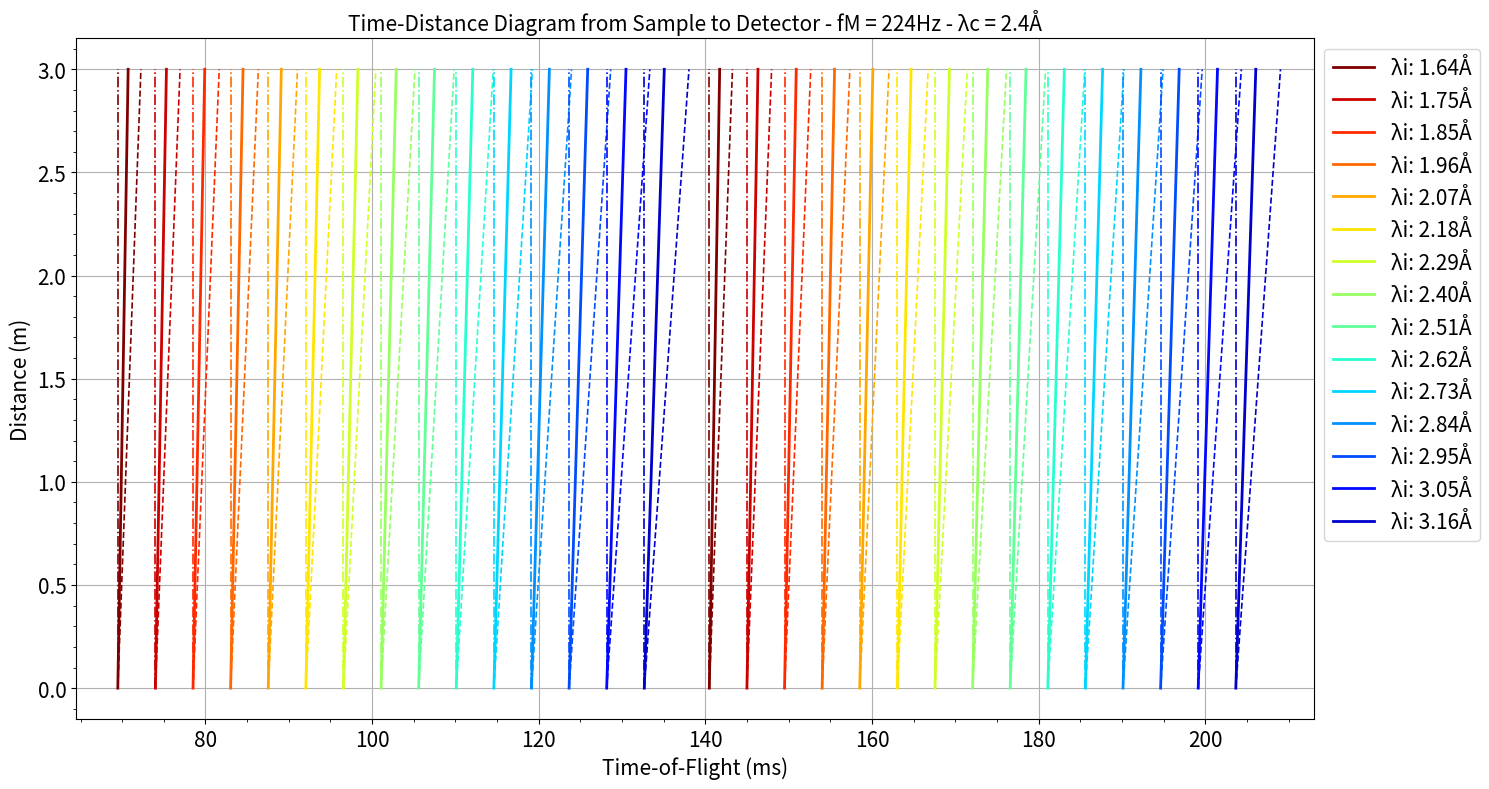
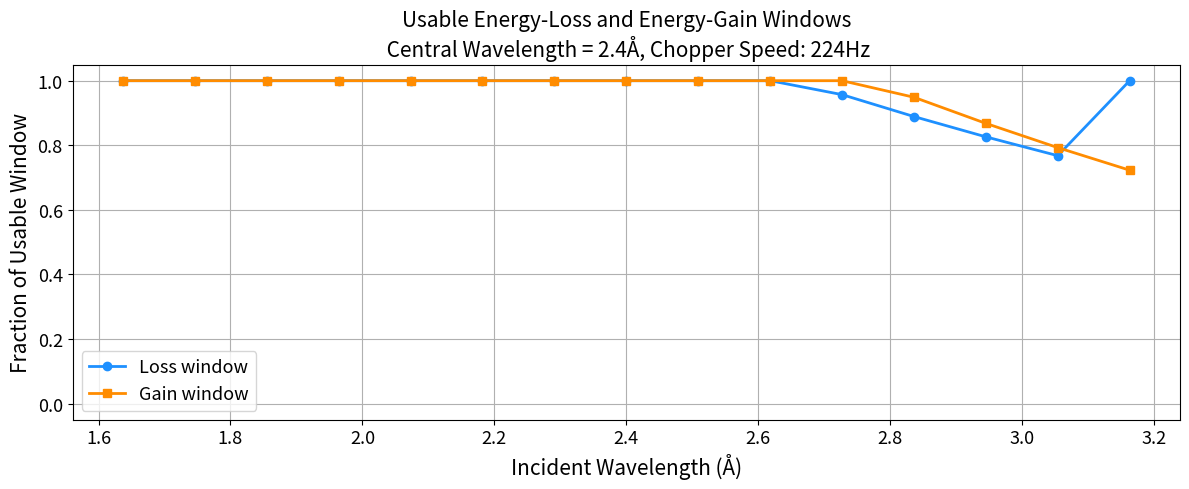

Python code for these plots, in order:
import matplotlib.pyplot as plt
import numpy as np
from matplotlib.cm import get_cmap
import numpy as np
import matplotlib.pyplot as plt
from matplotlib.ticker import FuncFormatter

''' Constants and functions to convert between ToF, Energy in meV and Wavelengths in Å'''
TOF_CONSTANT = 252.78  # µs·Å-1·m-1 for conversion between lambda and ToF
ENERGY_CONSTANT = 81.8042  # meV·Å**2
H_OVER_MN = 3956  # m/s
BANDWIDTH = 0.845      # Half-bandwidth for wavelength range

''' T-REX Specific Distances to M-chopper, Sample and Detector for accurate calculations '''
L_sample = 163.8   #source to sample in m
L_detector = 3.0   #sample to detector in m
L_total = L_sample + L_detector
L_fan = 151.0 #source to FAN chopper in m
L_PS = 108.0 #Source to PS choppers in m
LM = 162.0  #Distance to the M-chopper
T_offset = 1700

#Conversion functions
def energy_to_wavelength(E):
    return np.sqrt(ENERGY_CONSTANT / E)

def wavelength_to_energy(lam):
    return ENERGY_CONSTANT / lam**2

def tof_to_lambda(tof):
    return tof / (TOF_CONSTANT * L_sample)

def lambda_to_tof_PS(lam):
    return T_offset + TOF_CONSTANT * lam * L_PS

def lambda_to_tof_fan(lam):
    return T_offset + TOF_CONSTANT * lam * L_fan

def lambda_to_tof_sample(lam):
    return T_offset + TOF_CONSTANT * lam * L_sample
    
def lambda_to_tof_detector(lam):
    return T_offset + TOF_CONSTANT * lam * L_total

def LambdaLoss(energy_loss, lam):
    scale_factor = np.sqrt(1 / energy_loss)
    return np.array(lam) * scale_factor

def generate_wavelengths(central_wavelength, fM):    
    """    Generate evenly spaced wavelengths based on fM, ensuring λ_c is included.    
    Parameters:        
    central_wavelength (float): Central wavelength (Å).        
    fM (float): Chopper frequency (Hz; between 14 and 336).    
    Returns:        
    list: List of wavelengths in Å.    """    
    lambda_min = central_wavelength - BANDWIDTH    
    lambda_max = central_wavelength + BANDWIDTH    
    delta_lambda = 3956. / (fM * LM)    
    wavelengths_below = []    
    current_lambda = central_wavelength    
    while current_lambda > lambda_min:        
        current_lambda -= delta_lambda        
        if current_lambda >= lambda_min:            
            wavelengths_below.append(current_lambda)    
    wavelengths_above = []    
    current_lambda = central_wavelength    
    while current_lambda < lambda_max:        
        current_lambda += delta_lambda        
        if current_lambda <= lambda_max:            
            wavelengths_above.append(current_lambda)    
    wavelengths_below.reverse()    
    return wavelengths_below + [central_wavelength] + wavelengths_above


print('-------------------------------------------------------------------------')
print('Script to determine the possible Eis with RRM and possible frame overlap for T-REX \n- Change the M-chopper frequency at line 64\n- Change your central wavelength in line 51')

print('-------------------------------------------------------------------------')
print('The ToFs at sample position and at the detectors have been compared with McStas outputs for a few settings!')



central_wavelength = [2.4] #Central wavelength for your setting

#if central_wavelength > 5.0 or central_wavelength < 0.5:
#    print('-------------------------------------------------------------------------')
#    print('Well... Maybe not?') 
#else:
#    print('-------------------------------------------------------------------------')
#    print(f'Your central wavelength is: {central_wavelength} Å')
    
# Rounding all of the floating points to .2f format to avoid any and all floating errors... Not setting the .2f messes up the subpulses for some reason
delta_lambda = round((3956)*(1/(14*166.8)), 2)    # Total wavelength bandwidth of T-REX, should be in the 1.7Å range
print(f'Natural bandwidth of the instrument is: {delta_lambda}Å')
print(f'Wavelength range is delimited by: +/-{delta_lambda/2.}Å')

fM = 252-14*2 # M-Chopper frequency in Hz (must be multiple of 14 between 14–336). The multiple defines how many reps you get on the sample
fP = fM*0.75 # M-Chopper frequency in Hz. Added as part of the contingency


frame_period_us = 71000  # µs (71 ms) - One ESS pulse duration. To check if longer wavelengths cross into the the fast neutron of the following frame

if fM % 14 != 0 or not (14 <= fM <= 336):
    raise ValueError("fM (M-chopper frequency) must be a multiple of 14 between 14 and 336Hz")
'''
if fP > 140:
    raise ValueError(f"fP (PS-chopper frequency) must be below 140Hz for the Al disks. Your frequency of {fP}Hz exceeds it")
''' 
for j in range(len(central_wavelength)):
#    fig, ax = plt.subplots(figsize=(12, 6))
    fig, ax = plt.subplots(figsize=(15, 8))

    print(f'For your chosen frequency of {fM}Hz, you get {int(fM/14)} Ei Reps')
    print('-------------------------------------------------------------------------')
   # print(f'For your chosen frequency of {fM}Hz, Tthe PS chopper is running at: {fP}Hz')
   # print('-------------------------------------------------------------------------')

    d_lambda = (H_OVER_MN / (fM * LM)) #Step size for subpulses
    print(f'Step size for this setting is: {d_lambda}Å')
    lambda_min = central_wavelength[j] - delta_lambda / 2.
    lambda_max = central_wavelength[j] + delta_lambda / 2.

    print(f'Your limits are {lambda_min}Å and {lambda_max}Å')
    print('-------------------------------------------------------------------------')

    reps = int(fM/14)
    Lambda_Reps = generate_wavelengths(central_wavelength[j],fM)
    Lambda_Reps = np.array(Lambda_Reps)

    print('Your unfiltered incident wavelengths (in Å) from RRM are: \n', Lambda_Reps)
    print('-------------------------------------------------------------------------')

    print('Your unfiltered incident energies (in meV) from RRM are: \n', wavelength_to_energy(Lambda_Reps))
    print('-------------------------------------------------------------------------')

    for i in range(len(Lambda_Reps)):
        if Lambda_Reps[i] < 0.67:
            print('-------------------------------------------------------------------------')
            print(f'{Lambda_Reps[i]}Å is outside the optimal range of T-REX and ESS')
            print('-------------------------------------------------------------------------')

    ToF_PSPos = lambda_to_tof_PS(Lambda_Reps)
    ToF_FanPos = lambda_to_tof_fan(Lambda_Reps)
    ToF_SamplePos = lambda_to_tof_sample(Lambda_Reps)
    ToF_DetectorPos_Lambda_i = lambda_to_tof_detector(Lambda_Reps)

    #print('RRM ToFs at sample position in seconds are: ', ToF_SamplePos*1e-6)
    #print('RRM ToFs at detector position in seconds are: ', ToF_DetectorPos_Lambda_i*1e-6)


    print('The limit for energy loss is set to 80% of each thermal Ei\nFor cold energies, it is set to 20%\nGain is set to 80% as a test')

    Lambda_RRM_Loss = np.zeros_like(Lambda_Reps)
    E_RRM_Loss = np.zeros_like(Lambda_Reps)
    ToF_RRM_Loss = np.zeros_like(Lambda_Reps)
    ToF_RRM_Gain = np.zeros_like(Lambda_Reps)
    ToF_RRM_Loss_Detector = np.zeros_like(Lambda_Reps)
    ToF_RRM_Gain_Detector = np.zeros_like(Lambda_Reps)
    Gain_fraction = 0.50  # 50% gain in neutron energy for both thermal and cold wavelengths

    ''' Originally, I set all cold wavelength to only have 20% of Loss since you'd only look at low energy transfers/QENS but changed it to be 85% like the thermal wavelengths '''

    for i in range(len(Lambda_Reps)):    
        
        if Lambda_Reps[i] < 10.0:
            ToF_RRM_Loss_Detector[i] =  TOF_CONSTANT * np.sqrt(1./0.20) * Lambda_Reps[i] * L_detector
        else:
            ToF_RRM_Loss_Detector[i] =  TOF_CONSTANT * np.sqrt(1./0.80) * Lambda_Reps[i] * L_detector
        
        ToF_RRM_Gain_Detector[i] = ToF_SamplePos[i].copy() #TOF_CONSTANT * Lambda_Reps[i] * (np.sqrt(1. / (1. + Gain_fraction))) * L_detector 
        ToF_RRM_Gain[i] = ToF_SamplePos[i].copy() #ToF_RRM_Gain_Detector[i] + ToF_SamplePos[i]
        
      #' if Lambda_Reps[i] < 2.5:
      #      ToF_RRM_Loss_Detector[i] =  TOF_CONSTANT * np.sqrt(1./0.20) * Lambda_Reps[i] * L_detector
      #  else:
      #      ToF_RRM_Loss_Detector[i] =  TOF_CONSTANT * np.sqrt(1./0.50) * Lambda_Reps[i] * L_detector
        
       # ToF_RRM_Gain_Detector[i] = TOF_CONSTANT * Lambda_Reps[i] * (np.sqrt(1. / (1. + Gain_fraction))) * L_detector 
       # ToF_RRM_Gain[i] = ToF_RRM_Gain_Detector[i] + ToF_SamplePos[i]

       # else:
       #     ToF_RRM_Gain_Detector[i] = TOF_CONSTANT * Lambda_Reps[i] * (np.sqrt(1. / (1. + Gain_fraction))) * L_detector 
       #     ToF_RRM_Gain[i] = ToF_RRM_Gain_Detector[i] + ToF_SamplePos[i]
            
        
        #ToF_RRM_Loss_Detector[i] =  TOF_CONSTANT * np.sqrt(1./0.80) * Lambda_Reps[i] * L_detector 
        
        ToF_RRM_Loss[i] = ToF_RRM_Loss_Detector[i] + ToF_SamplePos[i]

        Lambda_RRM_Loss = tof_to_lambda(ToF_RRM_Loss)
        E_RRM_Loss = wavelength_to_energy(Lambda_RRM_Loss)

    print('To compare the ToFs with McStas, the same offset was added to all ToFs')
    print('-------------------------------------------------------------------------')
    print('ToFs at the PS chopper position for this setting in s are: \n', ToF_PSPos*1e-6)
    print('-------------------------------------------------------------------------')
    print('ToFs at the FAN chopper position for this setting in s are: \n', ToF_FanPos*1e-6)
    print('-------------------------------------------------------------------------')
    print('ToFs at the sample position for this setting in s are: \n', ToF_SamplePos*1e-6)
    print('-------------------------------------------------------------------------')
    print('Elastic ToF at the detectors in s: \n', ToF_DetectorPos_Lambda_i*1e-6)
    print('-------------------------------------------------------------------------')
    print('Inelastic (Loss) ToF at the detectors in s: \n', ToF_RRM_Loss*1e-6)
    print('-------------------------------------------------------------------------')
    print('Inelastic (Gain) ToF at the detectors in s: \n', ToF_RRM_Gain*1e-6)
    print('-------------------------------------------------------------------------')


    y_vals = [0, L_detector]

    cmap = plt.get_cmap('jet_r')
    n_lines = len(Lambda_Reps)

    for i in range(n_lines):
        if Lambda_Reps[i] < 0.7:
            color = 'grey'
        else:
            color = cmap(i / n_lines)
        
        #Elastic line
        ax.plot([ToF_SamplePos[i]*1e-3, ToF_DetectorPos_Lambda_i[i]*1e-3], y_vals, color=color, linewidth=2, label = f'λi: {Lambda_Reps[i]:.2f}Å')
#        ax.plot([ToF_SamplePos[i]*1e-3, ToF_DetectorPos_Lambda_i[i]*1e-3], y_vals, color=color, linewidth=2, label = f'Ei: {wavelength_to_energy(Lambda_Reps[i]):.2f}meV')
        ax.plot([ToF_SamplePos[i]*1e-3+71, ToF_DetectorPos_Lambda_i[i]*1e-3+71], y_vals, color=color, linewidth=2)
        
        #Inelastic (loss) line
        ax.plot([ToF_SamplePos[i]*1e-3, ToF_RRM_Loss[i]*1e-3], y_vals, color=color, linestyle='dashed', linewidth=1.2)
        ax.plot([ToF_SamplePos[i]*1e-3+71, ToF_RRM_Loss[i]*1e-3+71], y_vals, color=color, linestyle='dashed', linewidth=1.2)
        
        #Inelastic (loss) line
        ax.plot([ToF_SamplePos[i]*1e-3, ToF_RRM_Gain[i]*1e-3], y_vals, color=color, linestyle='-.', linewidth=1.2)
        ax.plot([ToF_SamplePos[i]*1e-3+71, ToF_RRM_Gain[i]*1e-3+71], y_vals, color=color, linestyle='-.', linewidth=1.2)

    #ax.vlines(71, 0, 3, 'k', linestyle = 'solid')
    #ax.vlines(71*2, 0, 3, 'k', linestyle = 'solid')
    #ax.vlines(71*3, 0, 3, 'k', linestyle = 'solid')
    #ax.vlines(71*4, 0, 3, 'k', linestyle = 'solid')
    #ax.vlines(71*5, 0, 3, 'k', linestyle = 'solid')

    ax.set_xlabel("Time-of-Flight (ms)", fontsize = 15)
    ax.set_ylabel("Distance (m)", fontsize = 15)
    ax.legend(bbox_to_anchor=(1.0, 1.0), fontsize = 15)
    ax.set_title(f"Time-Distance Diagram from Sample to Detector - fM = {fM}Hz - λc = {central_wavelength[j]}Å", fontsize = 15)
#    ax.set_title(f"Time-Distance Diagram from Sample to Detector - Maximum Chopper Speed - λc = {central_wavelength[j]}Å - fM = {fM}Hz", fontsize = 15)
    plt.xlim(ToF_RRM_Gain[0]*1e-3-5, ToF_RRM_Loss[-1]*1e-3+75)
    plt.grid(True)
    plt.minorticks_on()
    plt.xticks(fontsize = 15)
    plt.yticks(fontsize = 15)
    plt.tight_layout()
    plt.show()



print('Looking at the frame overlap between subsequent wavelengths in RRM.')
print('-------------------------------------------------------')


for i in range(len(ToF_DetectorPos_Lambda_i)):
    i_next = (i + 1) % len(ToF_DetectorPos_Lambda_i)  #Avoid running error of 'out of range'

    if i == len(ToF_DetectorPos_Lambda_i) - 1:
        x_next = ToF_DetectorPos_Lambda_i[0] + 71*1e3  #Shift to the second ESS pulse for comparison of frame overlap
        gain_next = ToF_RRM_Gain[0] + 71*1e3
        lambda_next = Lambda_Reps[0]
    else:
        x_next = ToF_DetectorPos_Lambda_i[i_next]
        gain_next = ToF_RRM_Gain[i_next]
        lambda_next = Lambda_Reps[i_next]

    print(f'Wavelength assessed: {Lambda_Reps[i]:.2f}Å or Ei = {wavelength_to_energy(Lambda_Reps[i]):.2f}meV')

    x_el = ToF_DetectorPos_Lambda_i[i]
    x_loss = ToF_RRM_Loss[i]
    
    if Lambda_Reps[i] < 0.7:
        print(f'{Lambda_Reps[i]:.2f}Å is outside the ESS range... ')
        
    if gain_next > x_loss and x_next > x_loss:
        print('Clean Rep! Use it!')
        print('-------------------------------------------------------')
    elif x_el <= x_next <= x_loss:
        print('Overlap detected!')
        print(f'Elastic line of {lambda_next:.2f}Å is inside the loss window of {Lambda_Reps[i]:.2f}Å. Impossible to use')
        print('-------------------------------------------------------')
    else:
        print('Overlap detected!')
        loss_window = np.abs(x_el - x_loss)
        fo_range = np.abs(x_loss - gain_next)
        clean_window = np.abs(loss_window - fo_range)
        ratio_loss = (clean_window/loss_window)
        print(f'Lost dynamical range for Ei = {wavelength_to_energy(Lambda_Reps[i]):.2f} is {(100.*(1-ratio_loss)):.2f}%')
        #print(f'Maximum amount of energy loss observable cleanly: {(80-(1-ratio_loss)*80):.2f}')
        print('-------------------------------------------------------')

# ===== Usable LOSS window for each wavelength =====
usable_loss_fraction = []
for i in range(len(ToF_DetectorPos_Lambda_i)):
    i_next = (i + 1) % len(ToF_DetectorPos_Lambda_i)
    if i == len(ToF_DetectorPos_Lambda_i) - 1:
        x_next = ToF_DetectorPos_Lambda_i[0] + 71*1e3
        gain_next = ToF_RRM_Gain[0] + 71*1e3
    else:
        x_next = ToF_DetectorPos_Lambda_i[i_next]
        gain_next = ToF_RRM_Gain[i_next]
    x_el = ToF_DetectorPos_Lambda_i[i]
    x_loss = ToF_RRM_Loss[i]
    if Lambda_Reps[i] < 0.7:
        usable_loss_fraction.append(0.0)
        continue
    if gain_next > x_loss and x_next > x_loss:
        usable_loss_fraction.append(1.0)
        continue
    elif x_el <= x_next <= x_loss:
        usable_loss_fraction.append(0.0)
        continue
    else:
        loss_window = np.abs(x_el - x_loss)
        fo_range = np.abs(x_loss - gain_next)
        clean_window = np.abs(loss_window - fo_range)
        frac = max(0.0, min(1.0, clean_window / loss_window))
        usable_loss_fraction.append(frac)

# ===== Usable GAIN window for each wavelength =====
usable_gain_fraction = []
for i in range(len(ToF_DetectorPos_Lambda_i)):
    i_prev = (i - 1) % len(ToF_DetectorPos_Lambda_i)
    if i == 0:
        x_prev_el = ToF_DetectorPos_Lambda_i[-1] - 71*1e3
        loss_prev = ToF_RRM_Loss[-1] - 71*1e3
    else:
        x_prev_el = ToF_DetectorPos_Lambda_i[i_prev]
        loss_prev = ToF_RRM_Loss[i_prev]
    gain_this = ToF_RRM_Gain[i]
    x_el = ToF_DetectorPos_Lambda_i[i]
    if Lambda_Reps[i] < 0.7:
        usable_gain_fraction.append(0.0)
        continue
    # Gain window: gain_this to x_el (gain_this < x_el)
    # Loss_prev overlapping with this window reduces fraction
    if loss_prev < gain_this:
        usable_gain_fraction.append(1.0)
    elif loss_prev > x_el:
        usable_gain_fraction.append(1.0)
    elif gain_this <= loss_prev <= x_el:
        gain_window = np.abs(x_el - gain_this)
        overlap = np.abs(loss_prev - gain_this)
        clean_window = gain_window - overlap
        frac = max(0.0, min(1.0, clean_window / gain_window))
        usable_gain_fraction.append(frac)
    else:
        usable_gain_fraction.append(0.0)

# ===== PLOT BOTH TOGETHER =====
fig, ax = plt.subplots(figsize=(12, 5))
ax.plot(Lambda_Reps, usable_loss_fraction, 'o-', color='dodgerblue', linewidth=2, label='Loss window')
ax.plot(Lambda_Reps, usable_gain_fraction, 's-', color='darkorange', linewidth=2, label='Gain window')
ax.set_xlabel('Incident Wavelength (Å)', fontsize=15)
ax.set_ylabel('Fraction of Usable Window', fontsize=15)
ax.set_title(f'Usable Energy-Loss and Energy-Gain Windows\n Central Wavelength = {central_wavelength[0]}Å, Chopper Speed: {fM}Hz', fontsize=15)
ax.set_ylim(-0.05, 1.05)
ax.grid(True)
ax.legend(fontsize=13)
ax.tick_params(labelsize=13)
plt.tight_layout()
plt.show()

